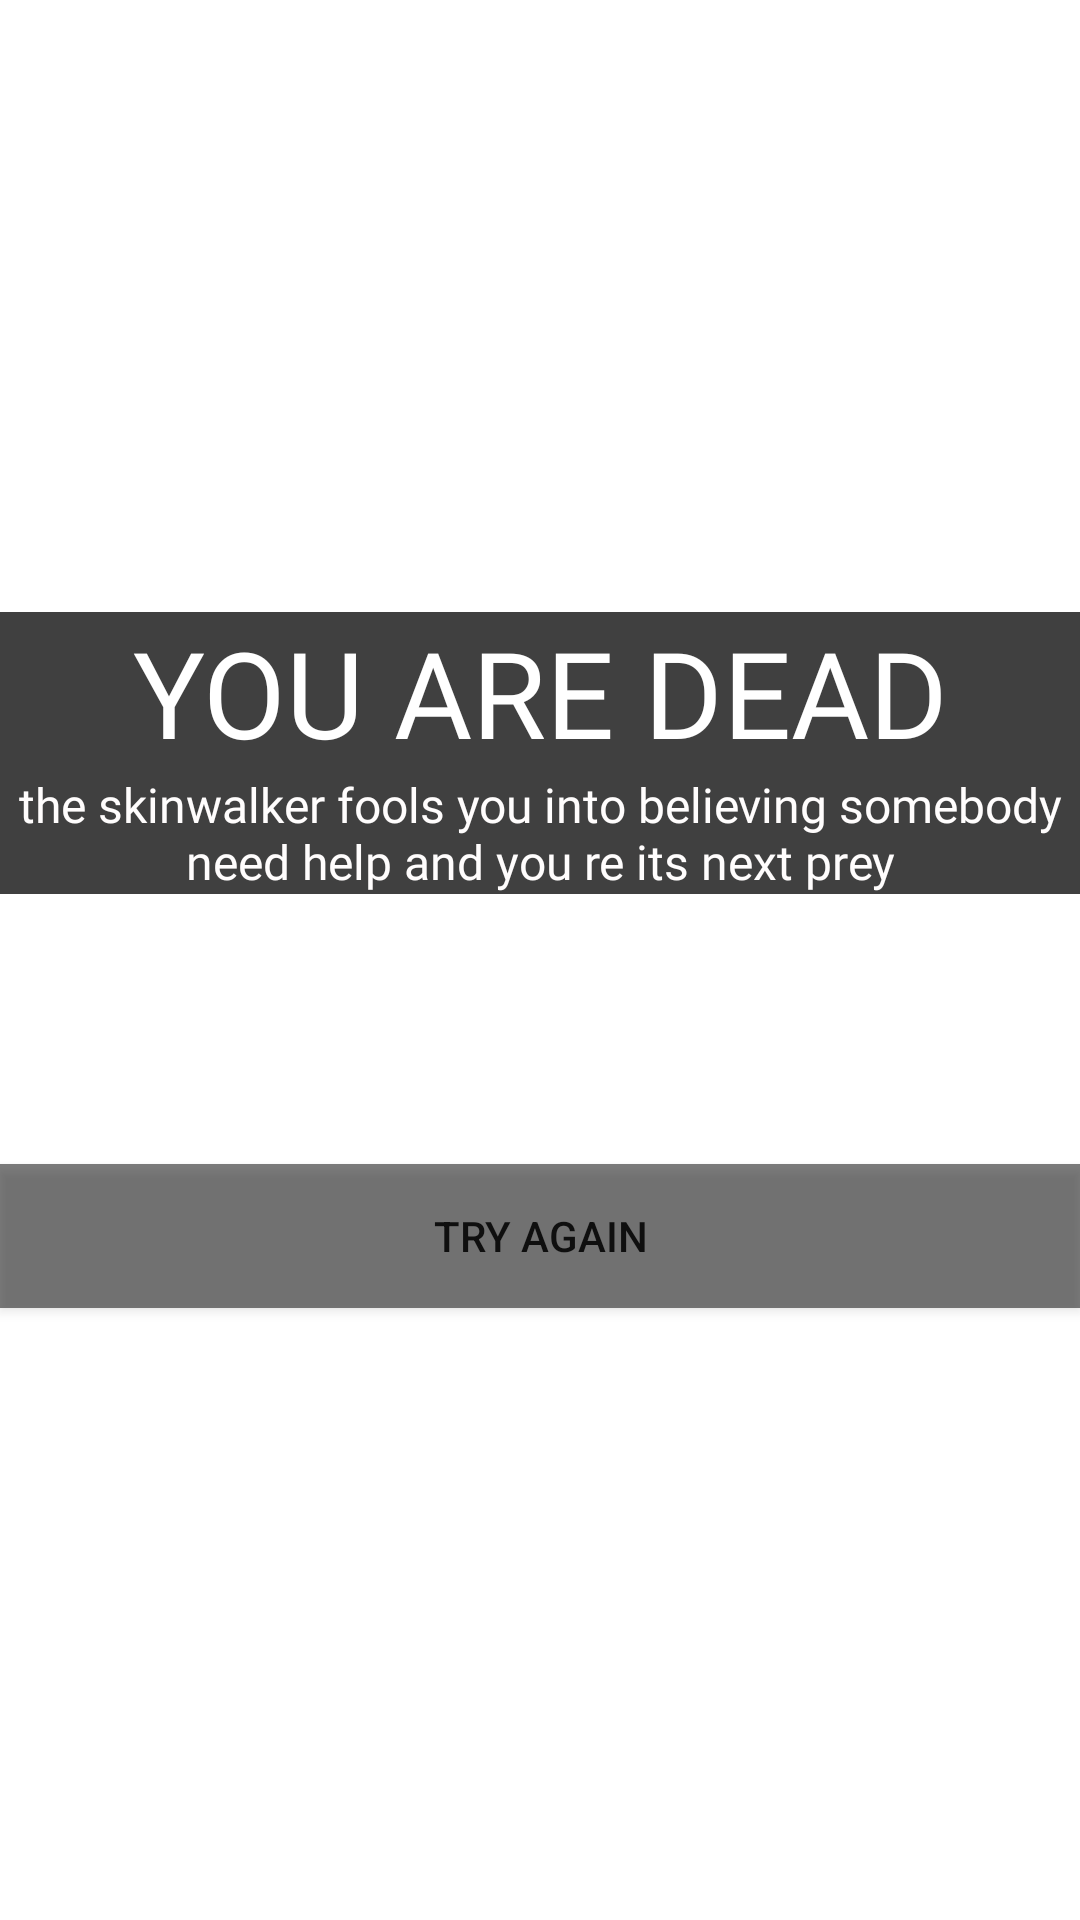

Android layout source for this screen:
<!-- AndroidManifest.xml: application theme Theme.VisualNovelProject -->
<!-- res/layout/activity_page24.xml -->
<?xml version="1.0" encoding="utf-8"?>
<androidx.constraintlayout.widget.ConstraintLayout xmlns:android="http://schemas.android.com/apk/res/android"
    xmlns:app="http://schemas.android.com/apk/res-auto"
    xmlns:tools="http://schemas.android.com/tools"
    android:layout_width="match_parent"
    android:layout_height="match_parent"
    tools:context=".page24">

    <ImageView
        android:id="@+id/imageView25"
        android:layout_width="1616dp"
        android:layout_height="1793dp"
        app:layout_constraintBottom_toBottomOf="parent"
        app:layout_constraintEnd_toEndOf="parent"
        app:layout_constraintStart_toStartOf="parent"
        app:layout_constraintTop_toTopOf="parent"
        app:srcCompat="@drawable/ghost" />

    <TextView
        android:id="@+id/textView26"
        android:layout_width="0dp"
        android:layout_height="wrap_content"
        android:layout_marginTop="204dp"
        android:background="#BF000000"
        android:fontFamily="@font/inria_sans_light"
        android:text="YOU ARE DEAD"
        android:textAlignment="center"
        android:textColor="#FFFFFF"
        android:textSize="40sp"
        app:layout_constraintEnd_toEndOf="parent"
        app:layout_constraintStart_toStartOf="parent"
        app:layout_constraintTop_toTopOf="parent" />

    <TextView
        android:id="@+id/textView27"
        android:layout_width="0dp"
        android:layout_height="wrap_content"
        android:background="#BF000000"
        android:fontFamily="@font/inria_sans_light"
        android:text="the skinwalker fools you into believing somebody need help and you re its next prey"
        android:textAlignment="center"
        android:textColor="#FFFDFD"
        android:textSize="16sp"
        app:layout_constraintEnd_toEndOf="parent"
        app:layout_constraintStart_toStartOf="parent"
        app:layout_constraintTop_toBottomOf="@+id/textView26" />

    <Button
        android:id="@+id/button_restart"
        android:layout_width="0dp"
        android:layout_height="wrap_content"
        android:layout_marginBottom="204dp"
        android:background="#80000000"
        android:text="TRY AGAIN"
        app:layout_constraintBottom_toBottomOf="parent"
        app:layout_constraintEnd_toEndOf="parent"
        app:layout_constraintStart_toStartOf="parent" />

</androidx.constraintlayout.widget.ConstraintLayout>
<!-- resources referenced by this layout -->
<resources>
  <style name="Theme.VisualNovelProject" parent="Theme.MaterialComponents.DayNight.DarkActionBar">
          
          <item name="colorPrimary">@color/purple_500</item>
          <item name="colorPrimaryVariant">@color/purple_700</item>
          <item name="colorOnPrimary">@color/white</item>
          
          <item name="colorSecondary">@color/teal_200</item>
          <item name="colorSecondaryVariant">@color/teal_700</item>
          <item name="colorOnSecondary">@color/black</item>
          
          <item name="android:statusBarColor">?attr/colorPrimaryVariant</item>
          
      </style>
  <color name="purple_500">#000000</color>
  <color name="purple_700">#000000</color>
  <color name="white">#FFFFFFFF</color>
  <color name="teal_200">#FF03DAC5</color>
  <color name="teal_700">#FF018786</color>
  <color name="black">#BF000000</color>
</resources>
